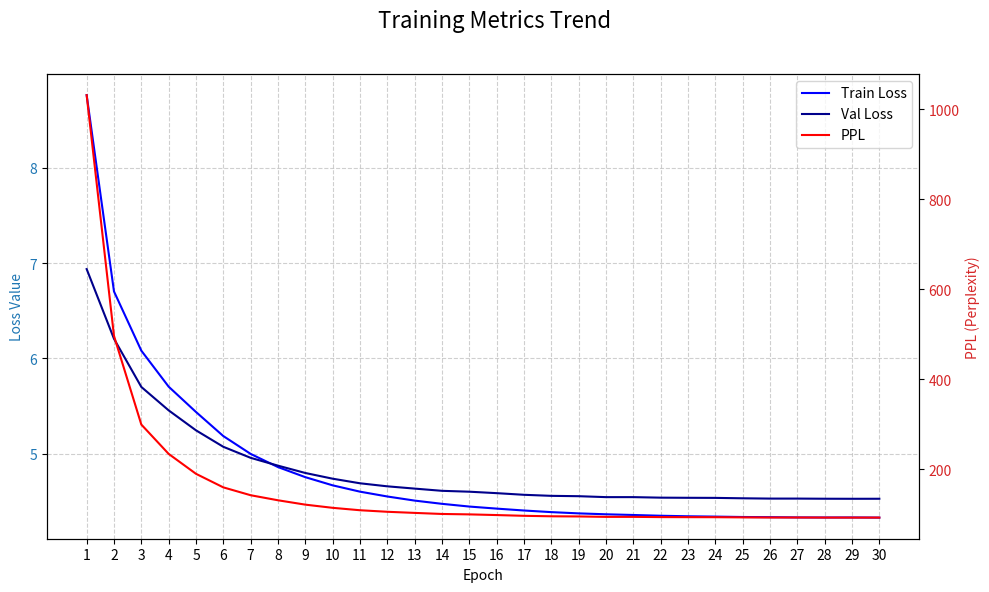

The script that saved this image:
import re
import matplotlib.pyplot as plt
import pandas as pd
import numpy as np

# --- 原始日誌字串 ---
log_string = """
Epoch 1/30 - train loss: 8.7638 | val loss: 6.9381 | ppl: 1030.82
                                                                   
Epoch 2/30 - train loss: 6.7033 | val loss: 6.2065 | ppl: 495.96
                                                                   
Epoch 3/30 - train loss: 6.0818 | val loss: 5.7010 | ppl: 299.16
                                                                   
Epoch 4/30 - train loss: 5.7039 | val loss: 5.4553 | ppl: 233.99
                                                                   
Epoch 5/30 - train loss: 5.4383 | val loss: 5.2457 | ppl: 189.75
                                                                   
Epoch 6/30 - train loss: 5.1855 | val loss: 5.0729 | ppl: 159.64
                                                                   
Epoch 7/30 - train loss: 4.9982 | val loss: 4.9571 | ppl: 142.18
                                                                   
Epoch 8/30 - train loss: 4.8601 | val loss: 4.8750 | ppl: 130.97
                                                                   
Epoch 9/30 - train loss: 4.7542 | val loss: 4.7981 | ppl: 121.28
                                                                   
Epoch 10/30 - train loss: 4.6684 | val loss: 4.7381 | ppl: 114.21
                                                                   
Epoch 11/30 - train loss: 4.6021 | val loss: 4.6900 | ppl: 108.85
                                                                   
Epoch 12/30 - train loss: 4.5514 | val loss: 4.6581 | ppl: 105.43
                                                                   
Epoch 13/30 - train loss: 4.5083 | val loss: 4.6342 | ppl: 102.94
                                                                   
Epoch 14/30 - train loss: 4.4744 | val loss: 4.6109 | ppl: 100.58
                                                                   
Epoch 15/30 - train loss: 4.4458 | val loss: 4.6017 | ppl: 99.66
                                                                   
Epoch 16/30 - train loss: 4.4242 | val loss: 4.5864 | ppl: 98.14
                                                                   
Epoch 17/30 - train loss: 4.4043 | val loss: 4.5692 | ppl: 96.47
                                                                   
Epoch 18/30 - train loss: 4.3873 | val loss: 4.5582 | ppl: 95.41
                                                                   
Epoch 19/30 - train loss: 4.3742 | val loss: 4.5545 | ppl: 95.06
                                                                   
Epoch 20/30 - train loss: 4.3646 | val loss: 4.5447 | ppl: 94.14
                                                                   
Epoch 21/30 - train loss: 4.3573 | val loss: 4.5447 | ppl: 94.14
                                                                   
Epoch 22/30 - train loss: 4.3493 | val loss: 4.5392 | ppl: 93.62
                                                                   
Epoch 23/30 - train loss: 4.3438 | val loss: 4.5377 | ppl: 93.47
                                                                   
Epoch 24/30 - train loss: 4.3403 | val loss: 4.5368 | ppl: 93.39
                                                                   
Epoch 25/30 - train loss: 4.3362 | val loss: 4.5325 | ppl: 92.99
                                                                   
Epoch 26/30 - train loss: 4.3346 | val loss: 4.5294 | ppl: 92.70
                                                                   
Epoch 27/30 - train loss: 4.3319 | val loss: 4.5294 | ppl: 92.70
                                                                   
Epoch 28/30 - train loss: 4.3311 | val loss: 4.5279 | ppl: 92.56
                                                                   
Epoch 29/30 - train loss: 4.3315 | val loss: 4.5273 | ppl: 92.51
                                                                   
Epoch 30/30 - train loss: 4.3299 | val loss: 4.5276 | ppl: 92.53
"""

# --- 數據提取與處理 ---
epochs = []
train_losses = []
val_losses = []
ppl_values = []

# 正則表達式捕捉 Epoch 數字和三個 metrics
# Group 1: Epoch 數字
# Group 2: train loss
# Group 3: val loss
# Group 4: ppl
regex_pattern = r'Epoch (\d+)/\d+ - train loss: ([\d.]+)\s*\| val loss: ([\d.]+)\s*\| ppl: ([\d.]+)'

for line in log_string.split('\n'):
    match = re.search(regex_pattern, line.strip())
    if match:
        try:
            epochs.append(int(match.group(1)))
            train_losses.append(float(match.group(2)))
            val_losses.append(float(match.group(3)))
            ppl_values.append(float(match.group(4)))
        except ValueError:
            continue

# 將數據轉換為 DataFrame 以便結構化
df = pd.DataFrame({
    'Epoch': epochs,
    'Train Loss': train_losses,
    'Val Loss': val_losses,
    'PPL': ppl_values
})

# --- 繪圖設定與執行 (使用雙 Y 軸) ---
fig, ax1 = plt.subplots(figsize=(10, 6))
fig.suptitle('Training Metrics Trend', fontsize=16)

# 設定 X 軸
ax1.set_xlabel('Epoch')
ax1.set_xticks(df['Epoch']) # 確保 X 軸標籤只顯示實際的 Epoch 數字
ax1.grid(True, linestyle='--', alpha=0.6)


# --- Y1 軸 (Losses) ---
color_loss = 'tab:blue'
ax1.set_ylabel('Loss Value', color=color_loss)
ax1.tick_params(axis='y', labelcolor=color_loss)

# 繪製 Train Loss 和 Val Loss (無 marker)
line1 = ax1.plot(df['Epoch'], df['Train Loss'], linestyle='-', color='blue', label='Train Loss')
line2 = ax1.plot(df['Epoch'], df['Val Loss'], linestyle='-', color='darkblue', label='Val Loss')


# --- Y2 軸 (PPL) ---
# 創建第二個 Y 軸
ax2 = ax1.twinx()  
color_ppl = 'tab:red'
ax2.set_ylabel('PPL (Perplexity)', color=color_ppl) 
ax2.tick_params(axis='y', labelcolor=color_ppl)

# 繪製 PPL (無 marker)
line3 = ax2.plot(df['Epoch'], df['PPL'], linestyle='-', color='red', label='PPL')


# 統一圖例 (Legend)
lines = line1 + line2 + line3
labels = [l.get_label() for l in lines]
ax1.legend(lines, labels, loc='upper right')

fig.tight_layout(rect=[0, 0, 1, 0.96]) # 調整佈局以容納主標題
plt.show()

# 輸出結果 (依照您的要求移除中文)
print(df)